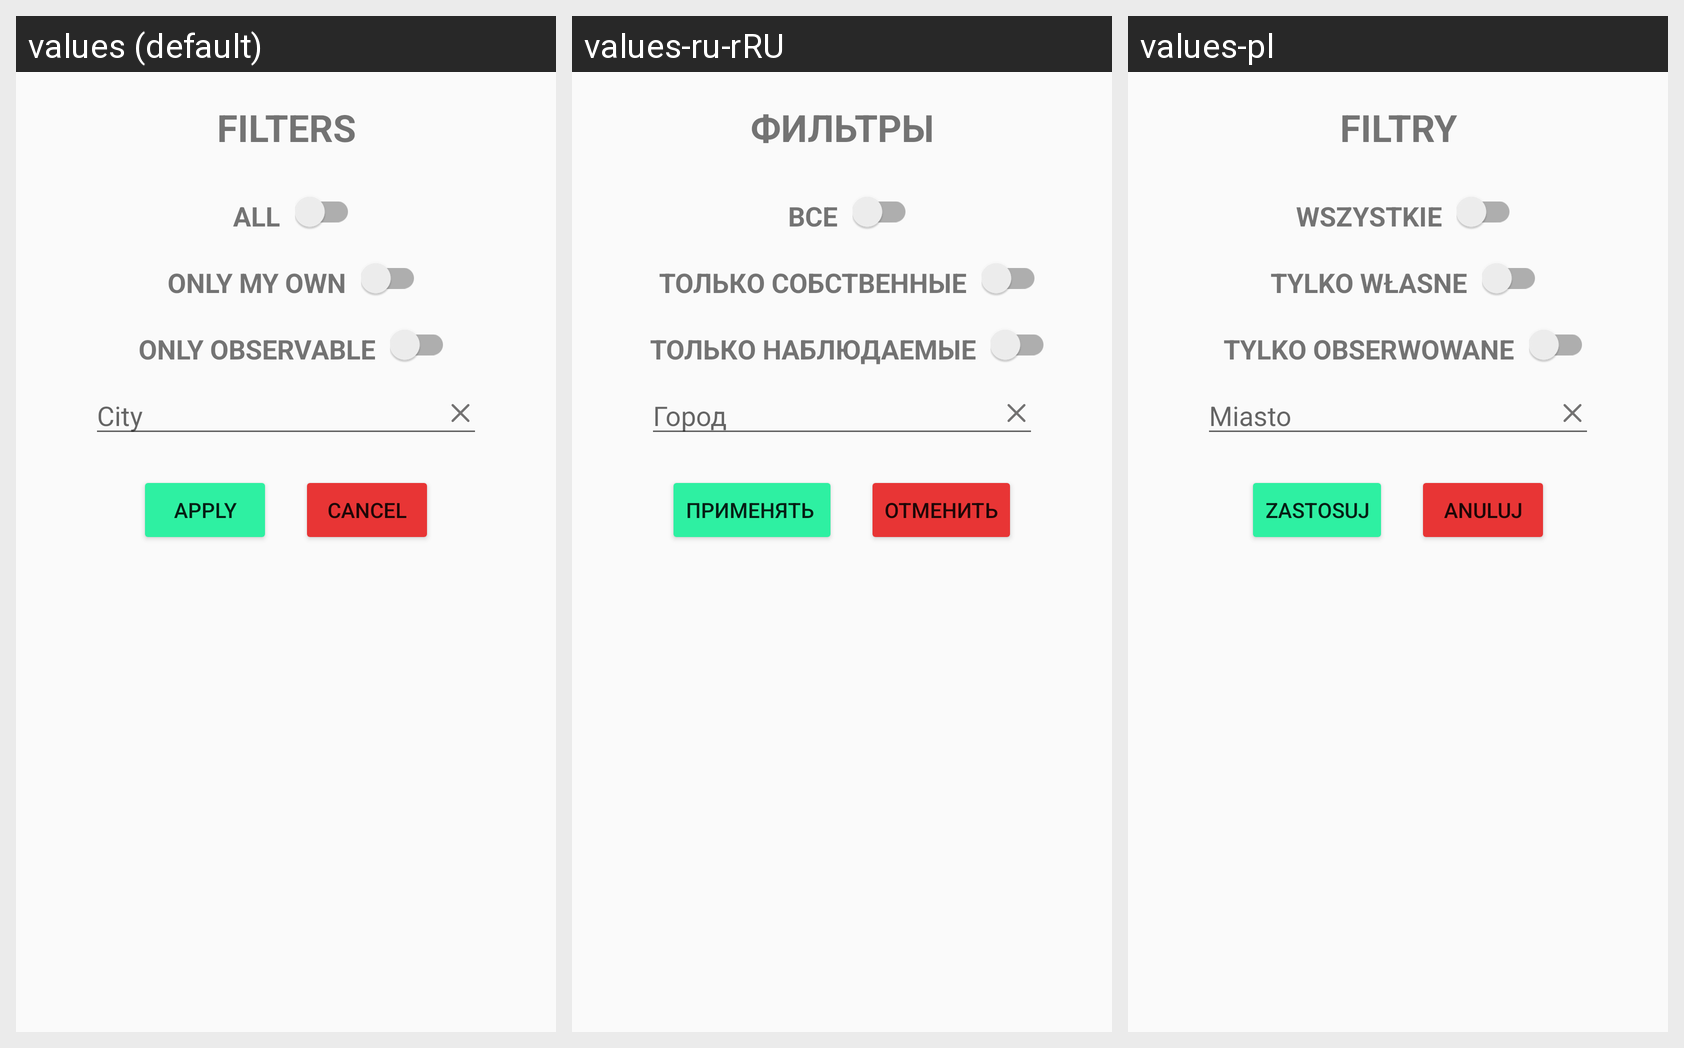

The same Android screen rendered under several of its app's locales, left to right. List the strings drawn on it with the default value and each locale's translation.
Android screen res/layout/filters_layout_dialog.xml rendered under 3 locales, left to right: values (default), values-ru-rRU, values-pl. Device: Nexus 5 (rendered at 1080×1920; each locale shown at half size, 540×960, under a caption strip naming it); theme AppTheme.
Strings drawn on this screen, with the default value and each locale's value (text and hints the layout hard-codes, and strings that could not be matched under every locale, appear in the picture but are not listed):

filters
  values: filters
  values-ru-rRU: фильтры
  values-pl: filtry

all
  values: ALL
  values-ru-rRU: ВСЕ
  values-pl: WSZYSTKIE

only_my_own
  values: ONLY MY OWN
  values-ru-rRU: ТОЛЬКО СОБСТВЕННЫЕ
  values-pl: TYLKO WŁASNE

only_observable
  values: ONLY OBSERVABLE
  values-ru-rRU: ТОЛЬКО НАБЛЮДАЕМЫЕ
  values-pl: TYLKO OBSERWOWANE

city
  values: City
  values-ru-rRU: Город
  values-pl: Miasto

apply
  values: APPLY
  values-ru-rRU: ПРИМЕНЯТЬ 
  values-pl: ZASTOSUJ

cancel
  values: CANCEL
  values-ru-rRU: ОТМЕНИТЬ
  values-pl: ANULUJ
